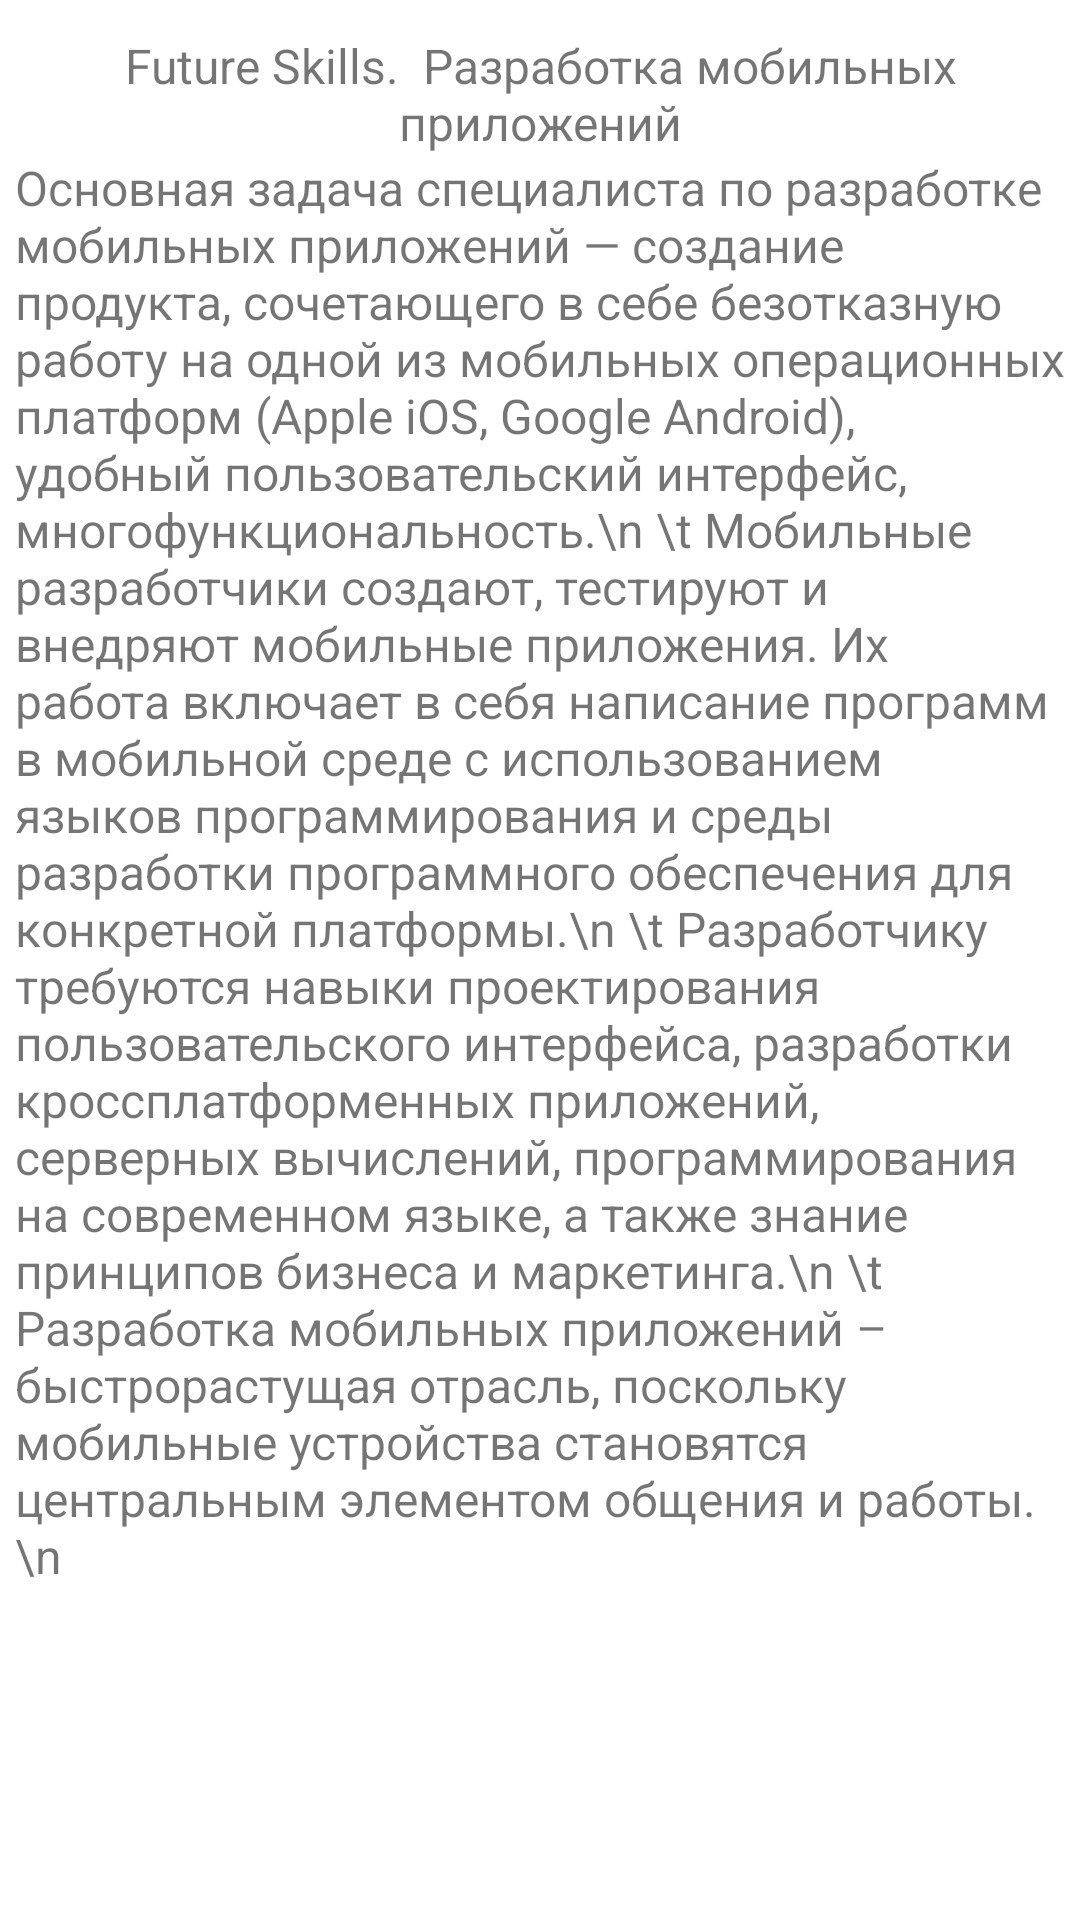

Android layout source for this screen:
<!-- AndroidManifest.xml: application theme Theme.Pract3 -->
<!-- res/layout/fragment_slideshow.xml -->
<?xml version="1.0" encoding="utf-8"?>
<androidx.constraintlayout.widget.ConstraintLayout xmlns:android="http://schemas.android.com/apk/res/android"
    xmlns:app="http://schemas.android.com/apk/res-auto"
    xmlns:tools="http://schemas.android.com/tools"
    android:layout_width="match_parent"
    android:layout_height="match_parent"
    tools:context=".ui.slideshow.SlideshowFragment">

    <TextView
        android:id="@+id/text_slideshow"
        android:layout_width="match_parent"
        android:layout_height="wrap_content"
        android:layout_marginStart="8dp"
        android:layout_marginTop="8dp"
        android:layout_marginEnd="8dp"
        android:textAlignment="center"
        android:textColor="#FFFFFF"
        android:textSize="20sp"
        app:layout_constraintBottom_toBottomOf="parent"
        app:layout_constraintEnd_toEndOf="parent"
        app:layout_constraintStart_toStartOf="parent"
        app:layout_constraintTop_toTopOf="parent" />

    <ImageView
        android:id="@+id/imageView8"
        android:layout_width="wrap_content"
        android:layout_height="wrap_content"
        android:layout_marginBottom="11dp"
        android:src="@drawable/future"
        app:layout_constraintBottom_toTopOf="@+id/scrollView5"
        app:layout_constraintStart_toStartOf="parent"
        app:layout_constraintTop_toTopOf="parent" />

    <ScrollView
        android:id="@+id/scrollView5"
        android:layout_width="0dp"
        android:layout_height="0dp"
        android:layout_marginStart="5dp"
        android:layout_marginEnd="5dp"
        android:layout_marginBottom="5dp"
        app:layout_constraintBottom_toBottomOf="parent"
        app:layout_constraintEnd_toEndOf="parent"
        app:layout_constraintStart_toStartOf="parent"
        app:layout_constraintTop_toBottomOf="@+id/imageView8">

        <LinearLayout
            android:layout_width="match_parent"
            android:layout_height="wrap_content"
            android:orientation="vertical" >

            <TextView
                android:id="@+id/textView5"
                android:layout_width="match_parent"
                android:layout_height="wrap_content"
                android:gravity="center"
                android:text="Future Skills.  Разработка мобильных приложений"
                android:textSize="16sp" />

            <TextView
                android:id="@+id/textView6"
                android:layout_width="match_parent"
                android:layout_height="wrap_content"
                android:text="Основная задача специалиста по разработке мобильных приложений — создание продукта, сочетающего в себе безотказную работу на одной из мобильных операционных платформ (Apple iOS, Google Android), удобный пользовательский интерфейс, многофункциональность.\n \t Мобильные разработчики создают, тестируют и внедряют мобильные приложения. Их работа включает в себя написание программ в мобильной среде с использованием языков программирования и среды разработки программного обеспечения для конкретной платформы.\n \t Разработчику требуются навыки проектирования пользовательского интерфейса, разработки кроссплатформенных приложений, серверных вычислений, программирования на современном языке, а также знание принципов бизнеса и маркетинга.\n \t Разработка мобильных приложений – быстрорастущая отрасль, поскольку мобильные устройства становятся центральным элементом общения и работы.\n"
                android:textSize="16sp" />
        </LinearLayout>
    </ScrollView>
</androidx.constraintlayout.widget.ConstraintLayout>
<!-- resources referenced by this layout -->
<resources>
  <style name="Theme.Pract3" parent="Theme.MaterialComponents.DayNight.NoActionBar">
          
          <item name="colorPrimary">@color/purple_500</item>
          <item name="colorPrimaryVariant">@color/purple_700</item>
          <item name="colorOnPrimary">@color/white</item>
          
          <item name="colorSecondary">@color/teal_200</item>
          <item name="colorSecondaryVariant">@color/teal_700</item>
          <item name="colorOnSecondary">@color/black</item>
          
          <item name="android:statusBarColor" tools:targetApi="l">?attr/colorPrimaryVariant</item>
          
      </style>
  <!-- not gathered from this repository: default colours our renderer supplied (Android Studio template values) -->
  <color name="purple_500">#FF6200EE</color>
  <color name="purple_700">#FF3700B3</color>
  <color name="teal_200">#FF03DAC5</color>
  <color name="teal_700">#FF018786</color>
  <color name="black">#FF000000</color>
  <color name="white">#FFFFFFFF</color>
</resources>
